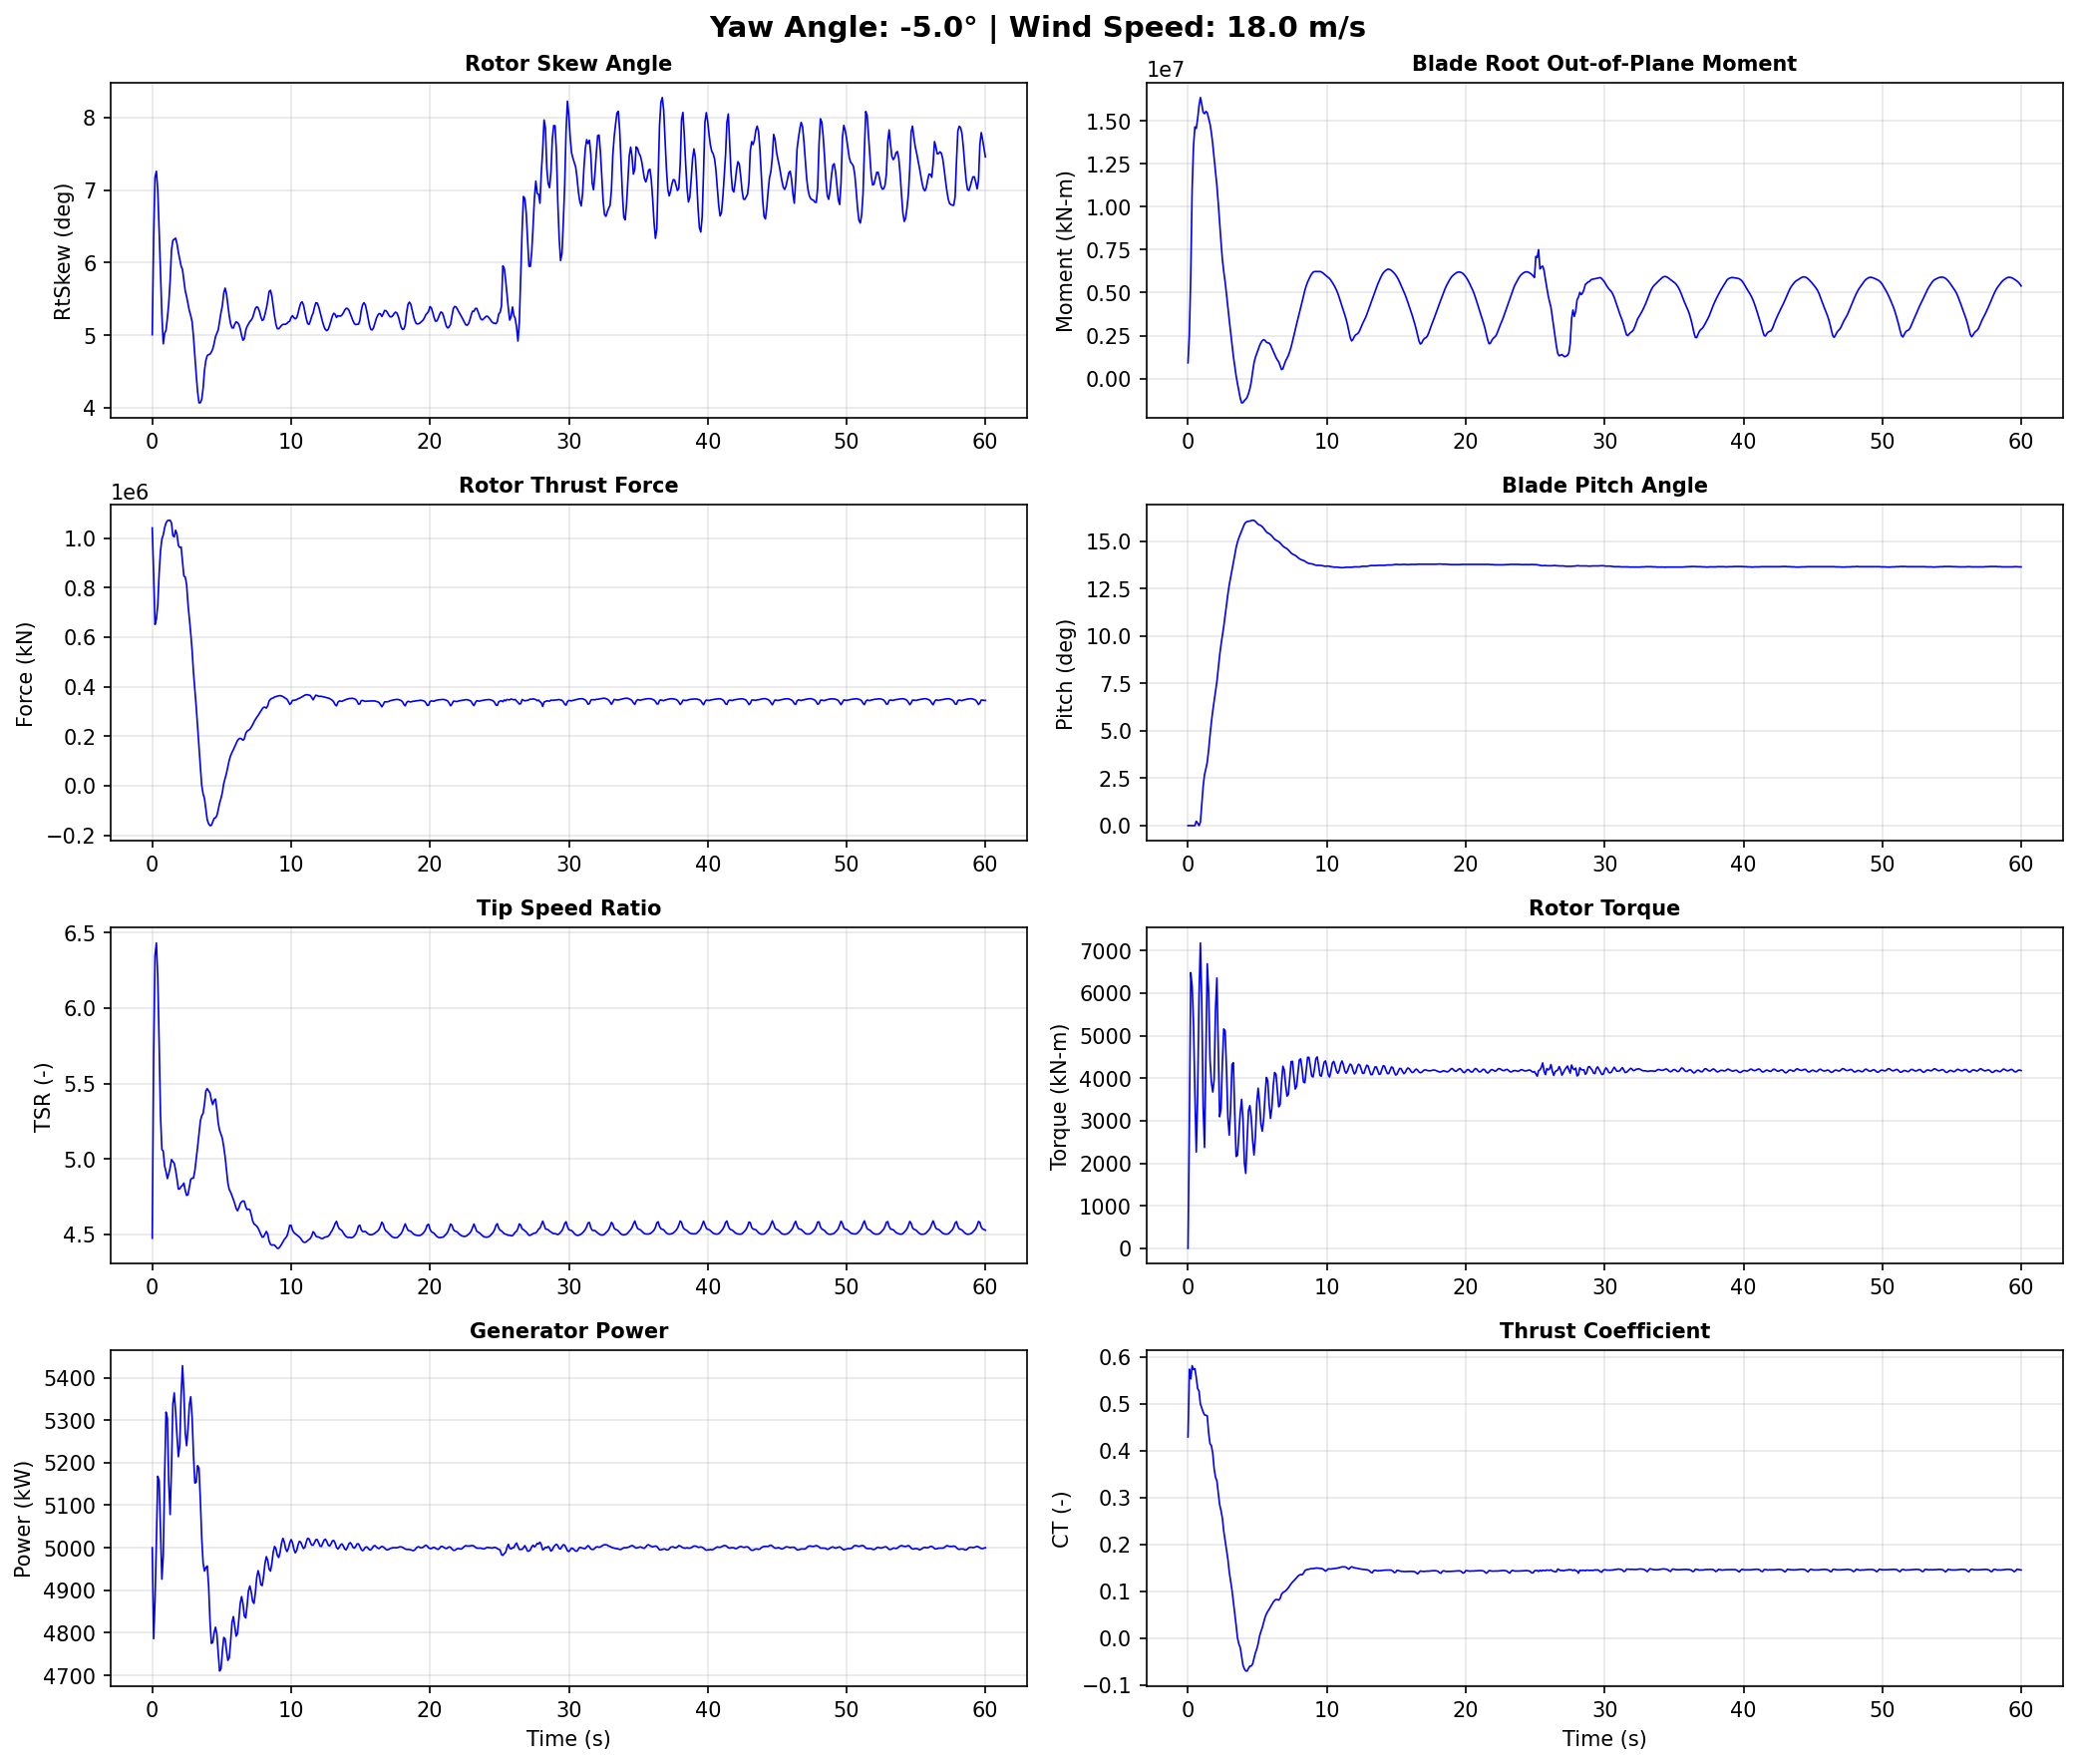

Values plotted in this chart, from the file beside it:
Time, YawAngle, WindSpeed, BldPitch1, RotSpeed, RtTSR, RotTorq, GenPwr, RtAeroCp, RtAeroCt, RtAeroFxh, B1RootMxr, B1RootMyr, B1RootMzr, RtVAvgxh, RtVAvgyh, RtVAvgzh, RtSkew, YawBrMzp, TwrBsMyt, TwrBsMxt
0.0, -5, 18, 0.0, 12.1, 4.475, 2.597e-14, 5000, 0.2777, 0.4292, 1041000, 586.5, 917300, 2018, 17.83, -0.1068, 1.559, 5.007, -3e-15, -747.9, 21.37
0.099, -5, 18, 0.0, 12.01, 5.682, 3001, 4786, 0.3164, 0.5738, 855300, 1002000, 2612000, 89700, 13.97, 0.1322, 1.549, 6.348, -189.5, 1820, 167.1
0.198, -5, 18, 0.0, 11.88, 6.347, 6483, 4876, 0.3221, 0.5533, 650900, 2634000, 6046000, -22900, 12.41, 0.3768, 1.517, 7.175, -121.3, 3484, -6027
0.297, -5, 18, 0.0, 12.04, 6.431, 6161, 5014, 0.3455, 0.5813, 673100, 3101000, 11010000, -2112, 12.32, 0.58, 1.459, 7.259, 193.7, 2587, -9706
0.396, -5, 18, 0.0, 12.25, 6.206, 5295, 5168, 0.3707, 0.5729, 729000, 3422000, 13540000, -24840, 12.94, 0.7672, 1.392, 7.002, 203.8, 6061, 361.3
0.495, -5, 18, 0.0, 12.31, 5.772, 3652, 5158, 0.3604, 0.575, 856000, 3550000, 14640000, 46500, 14.04, 0.9412, 1.279, 6.453, 769.6, 19870, 3367
0.594, -5, 18, 0.2297, 12.13, 5.29, 2264, 5044, 0.3438, 0.5561, 948300, 3619000, 14550000, 35600, 15.06, 1.022, 1.157, 5.855, 1084, 36150, -1198
0.693, -5, 18, 0.1338, 12.23, 5.063, 3581, 4926, 0.3428, 0.5327, 996000, 4492000, 15120000, -23850, 15.78, 1.034, 1.029, 5.283, 1068, 51430, 4952
0.792, -5, 18, 0.0, 12.29, 5.052, 5932, 4982, 0.3522, 0.5271, 1013000, 5401000, 15860000, -74270, 16.0, 1.15, 0.7376, 4.881, 744.3, 70320, 7468
0.891, -5, 18, 0.1719, 12.55, 4.954, 7179, 5168, 0.3547, 0.4996, 1042000, 5924000, 16350000, -39240, 16.67, 1.45, 0.2135, 5.025, 978.1, 91590, -802.0
0.99, -5, 18, 1.084, 12.78, 4.917, 5802, 5319, 0.3581, 0.4914, 1061000, 5127000, 15970000, 30300, 16.95, 1.493, 0.1728, 5.067, 1403, 112200, 2815
1.089, -5, 18, 2.056, 12.8, 4.87, 3337, 5305, 0.3592, 0.4826, 1070000, 3768000, 15490000, 19200, 17.18, 1.572, 0.06505, 5.235, 1755, 132700, 16370
1.188, -5, 18, 2.69, 12.87, 4.902, 2371, 5153, 0.3556, 0.4761, 1072000, 3083000, 15410000, 31240, 17.29, 1.643, -0.08894, 5.438, 1414, 153700, 16080
1.287, -5, 18, 2.997, 12.98, 4.942, 4536, 5078, 0.3513, 0.4756, 1072000, 3728000, 15540000, 48350, 17.28, 1.716, -0.278, 5.745, 1094, 170500, 9546
1.386, -5, 18, 3.346, 13.11, 4.996, 6691, 5189, 0.352, 0.4742, 1061000, 4271000, 15470000, 23890, 17.21, 1.79, -0.5126, 6.173, 766.9, 182700, 11500
1.485, -5, 18, 3.983, 13.27, 4.983, 6032, 5338, 0.3364, 0.4378, 1010000, 3987000, 15130000, -29720, 17.48, 1.78, -0.7483, 6.306, 807.4, 193000, 14550
1.584, -5, 18, 4.754, 13.57, 4.971, 4437, 5364, 0.3288, 0.4148, 1005000, 3464000, 14810000, -16930, 17.91, 1.716, -0.9953, 6.321, 998.3, 200600, 14440
1.683, -5, 18, 5.457, 13.69, 4.926, 3909, 5319, 0.3259, 0.4107, 1032000, 2816000, 14300000, 38520, 18.23, 1.596, -1.246, 6.337, 443.7, 201700, 15830
1.782, -5, 18, 6.054, 13.68, 4.867, 3674, 5263, 0.3126, 0.3943, 1015000, 2204000, 13630000, 42710, 18.44, 1.414, -1.447, 6.259, 69.74, 197700, 16150
1.881, -5, 18, 6.553, 13.77, 4.801, 3962, 5214, 0.2913, 0.3617, 971000, 1746000, 12830000, 12580, 18.83, 1.228, -1.612, 6.142, -80.66, 191500, 13940
1.98, -5, 18, 7.019, 14.04, 4.802, 5621, 5241, 0.2838, 0.3434, 962100, 1372000, 12080000, 9694, 19.22, 1.022, -1.76, 6.045, -308.3, 181600, 11780
2.079, -5, 18, 7.589, 14.24, 4.817, 6355, 5360, 0.2824, 0.3356, 964200, 719300, 11230000, 40020, 19.45, 0.8073, -1.86, 5.952, -568.3, 166100, 8170
2.178, -5, 18, 8.289, 14.41, 4.825, 4777, 5428, 0.2656, 0.3102, 907200, -569700, 10210000, 34410, 19.61, 0.6145, -1.932, 5.904, -669.3, 148600, 6966
2.277, -5, 18, 8.975, 14.56, 4.84, 3093, 5366, 0.249, 0.2849, 846900, -1757000, 9080000, 16210, 19.75, 0.229, -1.978, 5.755, -576.1, 130200, 11030
2.376, -5, 18, 9.541, 14.64, 4.791, 3279, 5270, 0.2402, 0.2721, 842800, -2040000, 7960000, 23970, 20.15, -0.3675, -1.945, 5.61, -545.4, 108100, 10140
2.475, -5, 18, 10.03, 14.7, 4.759, 4370, 5240, 0.2259, 0.2559, 811600, -1895000, 6931000, 12520, 20.38, -0.6096, -1.877, 5.531, -501.9, 84570, 2651
2.574, -5, 18, 10.51, 14.85, 4.763, 5158, 5279, 0.2028, 0.2281, 733400, -1943000, 6227000, -16750, 20.52, -0.8427, -1.762, 5.437, -322.2, 63430, 1551
2.673, -5, 18, 11.06, 15.06, 4.816, 5109, 5336, 0.1886, 0.2081, 674200, -2081000, 5622000, -26250, 20.6, -1.098, -1.58, 5.336, -366.6, 42830, 4550
2.772, -5, 18, 11.64, 15.19, 4.865, 4213, 5355, 0.1737, 0.1896, 615400, -2833000, 4912000, -31440, 20.61, -1.297, -1.39, 5.27, -193.7, 21450, 1759
2.871, -5, 18, 12.21, 15.24, 4.873, 3073, 5306, 0.1533, 0.1684, 545400, -3705000, 4139000, -41750, 20.59, -1.455, -1.172, 5.184, 180.9, 3120, 266.2
2.97, -5, 18, 12.7, 15.21, 4.873, 2662, 5217, 0.1261, 0.1412, 456100, -4035000, 3405000, -54780, 20.56, -1.535, -0.9222, 4.976, 251.7, -11470, 4654
3.069, -5, 18, 13.1, 15.22, 4.923, 3306, 5152, 0.1064, 0.121, 385600, -4041000, 2703000, -63860, 20.43, -1.538, -0.6812, 4.707, 131.1, -25280, 3949
3.168, -5, 18, 13.48, 15.27, 5.001, 4323, 5154, 0.08781, 0.1022, 317300, -3569000, 1969000, -68990, 20.17, -1.505, -0.4501, 4.453, 126.4, -36520, -1610
3.267, -5, 18, 13.87, 15.31, 5.081, 4364, 5193, 0.06291, 0.07822, 235200, -3094000, 1300000, -80060, 19.84, -1.443, -0.2364, 4.216, 10.86, -43040, -84.26
3.366, -5, 18, 14.29, 15.3, 5.167, 3173, 5187, 0.03552, 0.05233, 152200, -3000000, 725200, -85510, 19.52, -1.388, -0.01848, 4.067, 125.0, -47850, 5429
3.465, -5, 18, 14.67, 15.24, 5.252, 2160, 5112, 0.008609, 0.02735, 76720, -2604000, 157700, -94290, 19.17, -1.349, 0.201, 4.07, 415.4, -50910, 5152
3.564, -5, 18, 14.96, 15.11, 5.287, 2184, 5022, -0.02068, 0.0003297, 893.4, -2015000, -298700, -100500, 18.85, -1.28, 0.4505, 4.118, 533.8, -50190, 3762
3.663, -5, 18, 15.18, 14.94, 5.302, 2688, 4964, -0.03555, -0.01273, -33440, -1429000, -701500, -91630, 18.57, -1.117, 0.8222, 4.271, 555.1, -47220, 6400
3.762, -5, 18, 15.37, 14.86, 5.364, 3193, 4945, -0.04442, -0.02033, -51650, -773200, -1131000, -83320, 18.27, -0.9659, 1.071, 4.514, 799.0, -43400, 7095
3.861, -5, 18, 15.55, 14.81, 5.451, 3503, 4953, -0.06545, -0.03947, -96270, -442400, -1412000, -85170, 17.91, -0.8353, 1.195, 4.654, 788.0, -37530, 4969
3.96, -5, 18, 15.73, 14.7, 5.466, 3032, 4957, -0.08548, -0.05794, -137600, -358000, -1396000, -93220, 17.68, -0.6785, 1.292, 4.718, 613.9, -29230, 6667
4.059, -5, 18, 15.9, 14.53, 5.451, 2009, 4911, -0.09348, -0.06589, -153600, -256000, -1276000, -95660, 17.52, -0.4926, 1.365, 4.733, 654.9, -21240, 10720
4.158, -5, 18, 16.0, 14.36, 5.438, 1762, 4828, -0.09776, -0.07023, -161100, 145500, -1200000, -90660, 17.39, -0.2983, 1.41, 4.738, 633.0, -14050, 10700
4.257, -5, 18, 16.04, 14.18, 5.391, 2539, 4775, -0.09712, -0.07035, -160000, 1087000, -1089000, -87190, 17.32, -0.1135, 1.44, 4.768, 625.8, -5385, 8235
4.356, -5, 18, 16.05, 14.04, 5.36, 3242, 4777, -0.08973, -0.06468, -145400, 2002000, -865500, -75020, 17.21, 0.06816, 1.446, 4.809, 609.1, 3634, 8037
4.455, -5, 18, 16.07, 13.95, 5.389, 3356, 4800, -0.08387, -0.05993, -131800, 2523000, -590500, -65140, 17.02, 0.227, 1.437, 4.885, 432.7, 10100, 8760
4.554, -5, 18, 16.09, 13.87, 5.397, 3078, 4813, -0.08358, -0.05964, -129500, 2835000, -191700, -73820, 16.91, 0.3641, 1.428, 4.98, 348.0, 15440, 7853
4.653, -5, 18, 16.11, 13.72, 5.327, 2537, 4797, -0.07866, -0.05539, -120800, 2818000, 384700, -80290, 16.94, 0.5171, 1.397, 5.027, 341.9, 21200, 7349
4.752, -5, 18, 16.1, 13.55, 5.238, 2193, 4751, -0.06545, -0.04392, -96620, 2763000, 908300, -79130, 17.01, 0.6938, 1.341, 5.073, 258.9, 24820, 8476
4.851, -5, 18, 16.05, 13.41, 5.189, 2610, 4710, -0.05155, -0.03168, -69800, 3049000, 1232000, -77240, 17.02, 0.8938, 1.262, 5.193, 143.4, 26100, 7661
4.95, -5, 18, 15.97, 13.3, 5.164, 3419, 4715, -0.04183, -0.02335, -51180, 3485000, 1456000, -74680, 16.97, 1.121, 1.111, 5.313, 1.677, 27770, 4210
5.049, -5, 18, 15.9, 13.23, 5.136, 3766, 4756, -0.02953, -0.01231, -26920, 3885000, 1683000, -72560, 16.95, 1.39, 0.7993, 5.406, -82.94, 28550, 2907
5.148, -5, 18, 15.86, 13.17, 5.08, 3441, 4789, -0.01278, 0.003824, 8473, 4048000, 1904000, -73660, 17.06, 1.602, 0.459, 5.581, -39.16, 26580, 4040
5.247, -5, 18, 15.83, 13.09, 5.014, 2933, 4786, -0.0025, 0.01338, 30140, 4062000, 2083000, -74600, 17.19, 1.685, 0.232, 5.649, 7.226, 24260, 3446
5.346, -5, 18, 15.77, 12.97, 4.924, 2753, 4758, 0.006805, 0.0221, 50670, 4172000, 2207000, -75150, 17.35, 1.69, 0.04036, 5.568, -38.45, 22890, 1996
5.445, -5, 18, 15.69, 12.85, 4.841, 3017, 4735, 0.01798, 0.03282, 76450, 4242000, 2262000, -71590, 17.48, 1.652, -0.1527, 5.422, -13.56, 20230, 2168
5.544, -5, 18, 15.59, 12.77, 4.798, 3564, 4741, 0.02919, 0.04389, 103200, 4250000, 2224000, -67970, 17.56, 1.587, -0.3223, 5.268, 58.43, 16010, 1666
5.643, -5, 18, 15.5, 12.75, 4.78, 4018, 4779, 0.03647, 0.05139, 121400, 4133000, 2122000, -66590, 17.59, 1.514, -0.4814, 5.159, 166.8, 12880, -237.0
5.742, -5, 18, 15.44, 12.72, 4.757, 3945, 4824, 0.04163, 0.05686, 134700, 3666000, 2078000, -63830, 17.62, 1.436, -0.6437, 5.103, 312.0, 10620, -88.8
5.841, -5, 18, 15.4, 12.66, 4.732, 3398, 4838, 0.04585, 0.0613, 145700, 3088000, 2066000, -64570, 17.65, 1.353, -0.805, 5.099, 320.7, 7191, 2107
... 547 more rows
